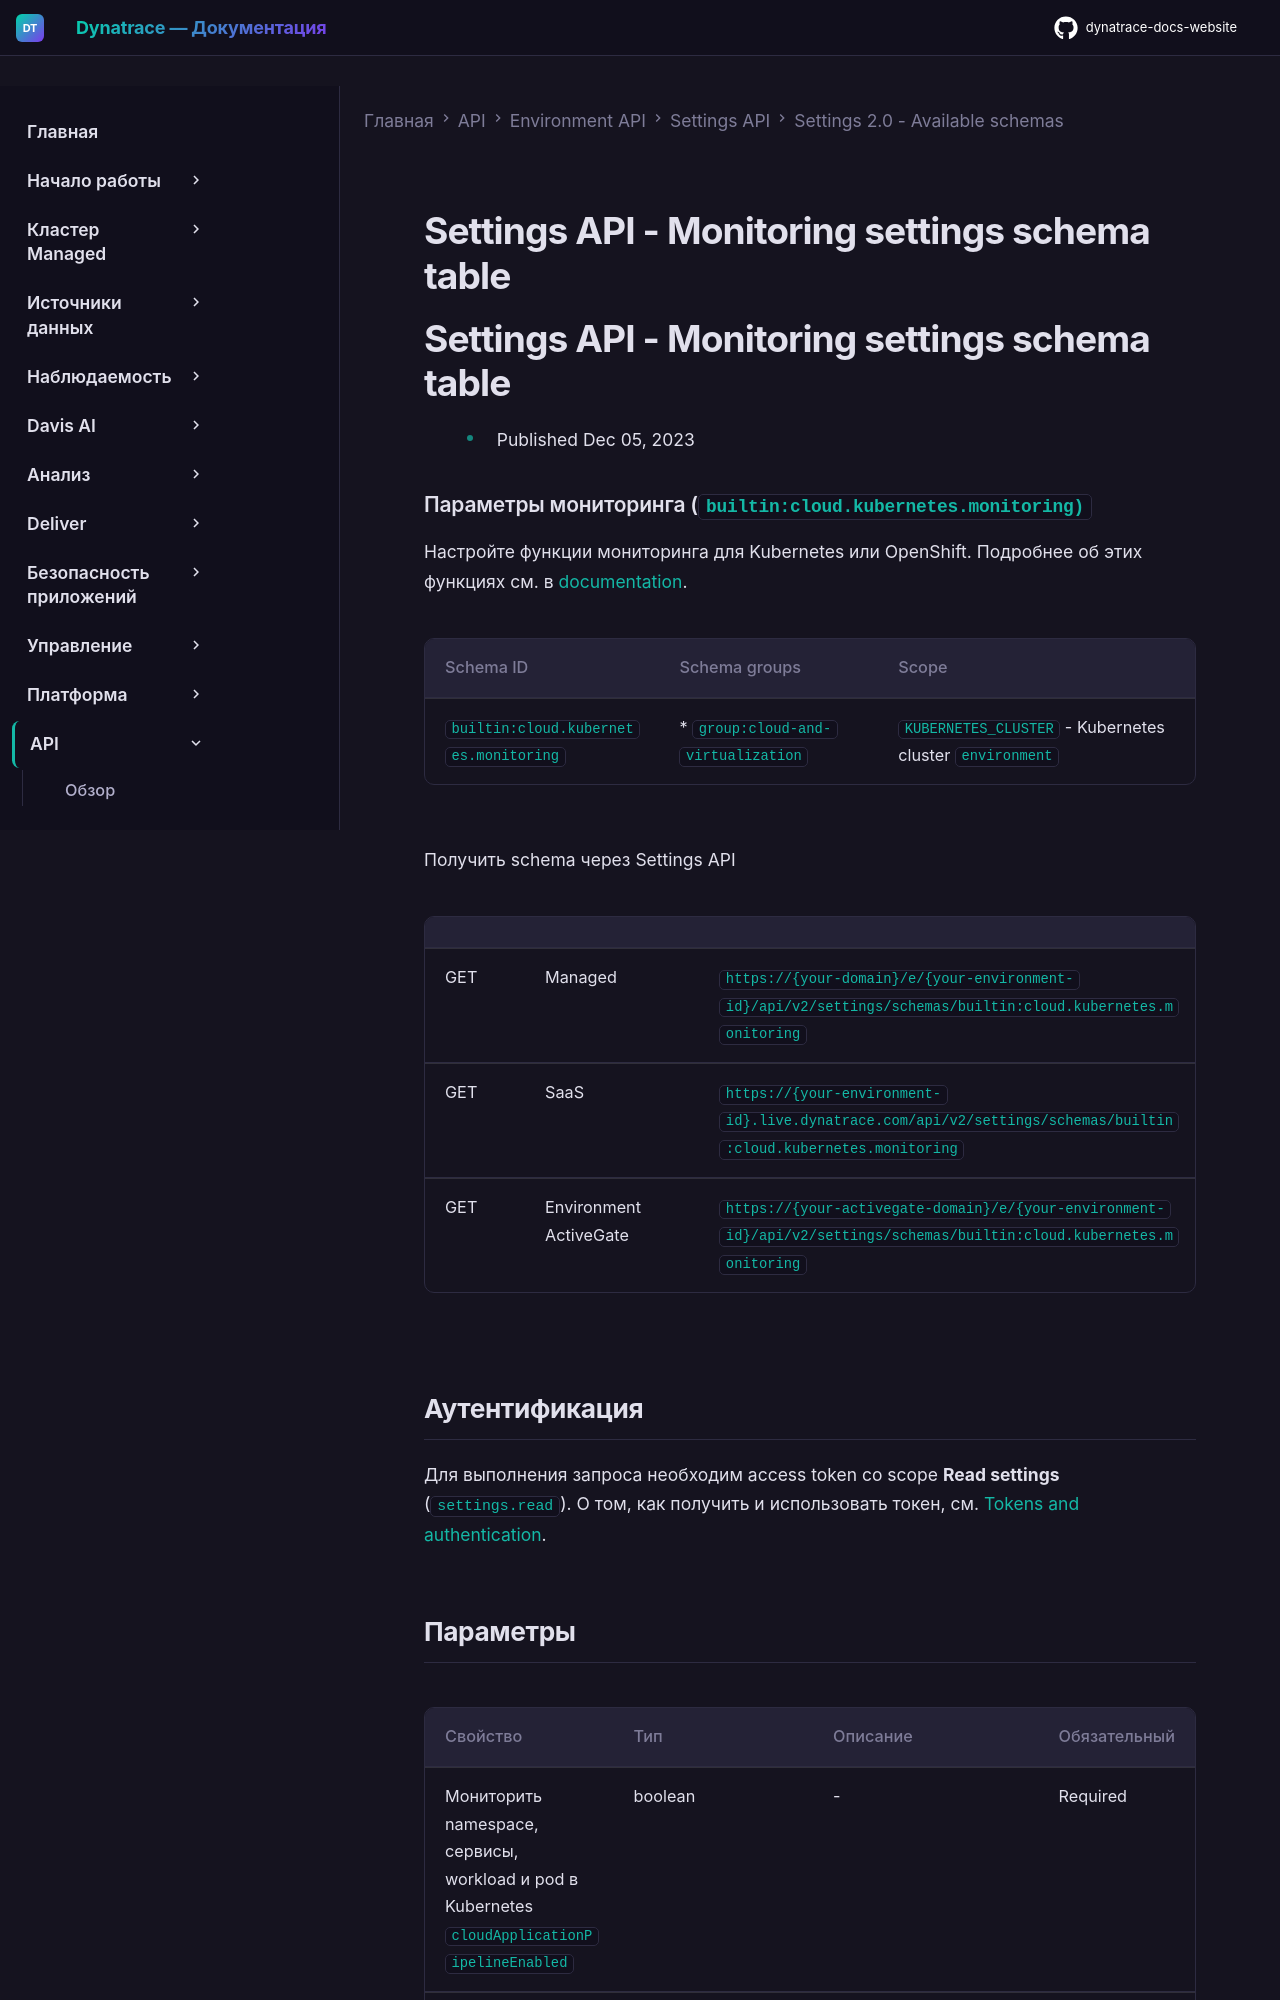

repository: Yerkebulan-Ardabayev/dynatrace-docs-website · page: managed-ru/dynatrace-api/environment-api/settings/schemas/builtin-cloud-kubernetes-monitoring/index.html · generator: mkdocs

---
title: Settings API - Monitoring settings schema table
source: https://docs.dynatrace.com/managed/dynatrace-api/environment-api/settings/schemas/builtin-cloud-kubernetes-monitoring
scraped: 2026-05-12T11:44:03.867350
---

# Settings API - Monitoring settings schema table

# Settings API - Monitoring settings schema table

* Published Dec 05, 2023

### Параметры мониторинга (`builtin:cloud.kubernetes.monitoring)`

Настройте функции мониторинга для Kubernetes или OpenShift. Подробнее об этих функциях см. в [documentation](https://dt-url.net/2ma0vhp).

| Schema ID | Schema groups | Scope |
| --- | --- | --- |
| `builtin:cloud.kubernetes.monitoring` | * `group:cloud-and-virtualization` | `KUBERNETES_CLUSTER` - Kubernetes cluster  `environment` |

Получить schema через Settings API

|  |  |  |
| --- | --- | --- |
| GET | Managed | `https://{your-domain}/e/{your-environment-id}/api/v2/settings/schemas/builtin:cloud.kubernetes.monitoring` |
| GET | SaaS | `https://{your-environment-id}.live.dynatrace.com/api/v2/settings/schemas/builtin:cloud.kubernetes.monitoring` |
| GET | Environment ActiveGate | `https://{your-activegate-domain}/e/{your-environment-id}/api/v2/settings/schemas/builtin:cloud.kubernetes.monitoring` |

## Аутентификация

Для выполнения запроса необходим access token со scope **Read settings** (`settings.read`). О том, как получить и использовать токен, см. [Tokens and authentication](/managed/discover-dynatrace/references/dynatrace-api/basics/dynatrace-api-authentication).
